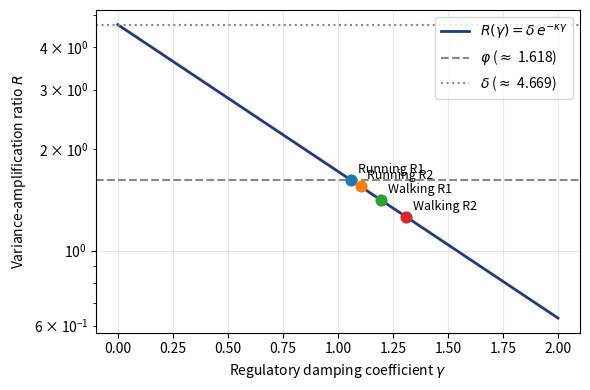

Reproduce this figure in Python. (Note: this script raises an exception after producing the figure.)
"""
05_damped_simulation.py

Reproduces Section 3.2 of the manuscript and Section S11 of the SI.

Damped logistic-map simulation linking the empirical consecutive-ratio
observations to bifurcation-theoretic predictions through Equations 5 to 7.

    Equation 5: x_{n+1} = r * x_n * (1 - x_n) - gamma * x_n
    Equation 6: R(gamma) ~ delta * exp(-kappa * gamma)
    Equation 7: gamma_empirical = -(1/kappa) * ln(R_obs / delta)

Expected gamma mapping (kappa = 1):
    Running R1 = 1.62 -> gamma = 1.057
    Running R2 = 1.55 -> gamma = 1.101
    Walking R1 = 1.41 -> gamma = 1.197
    Walking R2 = 1.26 -> gamma = 1.310
    phi reference     -> gamma = 1.058
    delta reference   -> gamma = 0.000 (unregulated Feigenbaum cascade)
"""
import numpy as np
import matplotlib.pyplot as plt
from pathlib import Path

PHI = (1 + np.sqrt(5)) / 2
DELTA = 4.6692016091029
KAPPA = 1.0   # minimal-model convention


def damped_logistic(x, r, gamma):
    """Equation 5 of main manuscript."""
    return r * x * (1.0 - x) - gamma * x


def R_of_gamma(gamma, delta=DELTA, kappa=KAPPA):
    """Equation 6 of main manuscript."""
    return delta * np.exp(-kappa * gamma)


def gamma_of_R(R_obs, delta=DELTA, kappa=KAPPA):
    """Equation 7 of main manuscript."""
    return -(1.0 / kappa) * np.log(R_obs / delta)


if __name__ == "__main__":
    EMPIRICAL = {
        "Running R1": 1.62,
        "Running R2": 1.55,
        "Walking R1": 1.41,
        "Walking R2": 1.26,
        "phi reference":   PHI,
        "delta reference": DELTA,
    }

    print("=== gamma mapping under the damped logistic-map model ===")
    print(f"{'label':<20}  {'R_obs':>7}  {'gamma':>7}")
    print("-" * 40)
    for label, R in EMPIRICAL.items():
        g = gamma_of_R(R)
        print(f"{label:<20}  {R:>7.3f}  {g:>7.3f}")

    # Rank-ordering check
    running_g = np.mean([gamma_of_R(1.62), gamma_of_R(1.55)])
    walking_g = np.mean([gamma_of_R(1.41), gamma_of_R(1.26)])
    print(f"\nMean gamma (running) = {running_g:.3f}")
    print(f"Mean gamma (walking) = {walking_g:.3f}")
    print(f"Rank ordering gamma_running < gamma_walking: {running_g < walking_g}")

    # === Supplementary figure: R(gamma) curve with empirical overlay ===
    gamma_grid = np.linspace(0.0, 2.0, 200)
    R_curve = R_of_gamma(gamma_grid)
    empirical_pts = {
        "Running R1": (gamma_of_R(1.62), 1.62),
        "Running R2": (gamma_of_R(1.55), 1.55),
        "Walking R1": (gamma_of_R(1.41), 1.41),
        "Walking R2": (gamma_of_R(1.26), 1.26),
    }
    fig, ax = plt.subplots(figsize=(6, 4))
    ax.plot(gamma_grid, R_curve, color="#1f3a8a", lw=2,
            label=r"$R(\gamma)=\delta\,e^{-\kappa\gamma}$")
    ax.axhline(PHI,   ls="--", color="#888", label=r"$\varphi$ ($\approx$ 1.618)")
    ax.axhline(DELTA, ls=":",  color="#888", label=r"$\delta$ ($\approx$ 4.669)")
    for label, (gx, ry) in empirical_pts.items():
        ax.scatter([gx], [ry], s=60, zorder=5)
        ax.annotate(label, (gx, ry), xytext=(5, 5), textcoords="offset points", fontsize=9)
    ax.set_xlabel(r"Regulatory damping coefficient $\gamma$")
    ax.set_ylabel(r"Variance-amplification ratio $R$")
    ax.set_yscale("log")
    ax.legend(loc="upper right")
    ax.grid(alpha=0.3)
    plt.tight_layout()
    out = Path(__file__).resolve().parent.parent / "figures" / "fig_damped_simulation.png"
    out.parent.mkdir(exist_ok=True)
    plt.savefig(out, dpi=200)
    print(f"\nSaved supplementary figure: {out}")
